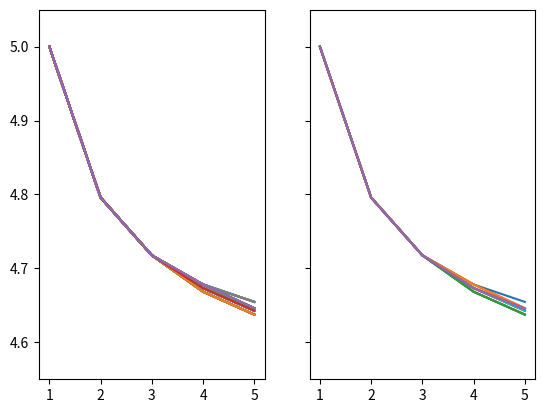

Source code (Python):
import numpy as np
import math
import matplotlib.pyplot as plt
import datetime

def f_0(x):
    return 2*x

def f_1(x):
    return 2*x+1

def gen_new_array(array):
    new_array = np.array([])
    for i in range(int(len(array)/2)):
        temp_array = np.array([])
        for j in range(int(len(array)/2)):
            somme = array[2*i,2*j]+array[2*i,2*j+1]#+array[2*i+1,2*j]+array[2*i+1,2*j+1]
            temp_array = np.hstack((temp_array,[somme])) #/2]))

        if i == 0:
            new_array = temp_array
        else:
            new_array = np.vstack((new_array,temp_array))

    return new_array

def copy_matrix(matrix, k): 
    new_matrix = matrix
    for i in range(k):
        new_matrix = np.block([[new_matrix,np.zeros(new_matrix.shape)],
                               [np.zeros(new_matrix.shape),new_matrix]])#.astype("int32")
    return new_matrix #a block matrix with 2^k copies along the diagonal

def gen_numbers(n):
    numbers = np.array([0,1])
    while len(numbers) < 2**n :
        numbers = np.concatenate((f_0(numbers),f_1(numbers)))
    return numbers

def M(n,p,q):
    maps = []
    for i in [0,p,q]:
        for j in [0,p,q]:
            maps.append(i-j)

    adj_array = np.zeros((2**n,2**n), dtype="int64")
    numbers  = gen_numbers(n)
    
    for c in maps:
        for i in numbers:
            if i == 0:
                temp_bool = (numbers == (i+c)%(2**n)).astype("int64")
            else:
                temp_bool = np.vstack((temp_bool,(numbers == (i+c)%(2**n))))

        adj_array += temp_bool
    #print()
    #print(adj_array)

    matrix_list = []

    for m in range(n) :
        #print(adj_array)
        matrix_list = [copy_matrix(adj_array,m)] + matrix_list
        adj_array  = gen_new_array(adj_array)
        #print()

    #print(matrix_list)

    matrix_product  = np.eye(2**n).astype("int64")

    index = 0

    for matrix in matrix_list:
        index+=1
        matrix_product = np.matmul(matrix, matrix_product)
        
    return np.amax(matrix_product)**(1/index)

def gen_data(n):
    data = np.full((2**n,2**n),np.nan)
    for q in range(2**n):
        print(q)
        for p in range(q):
            if math.gcd(p,q)==1:
                new_point = M(n, p, q)
                data[p,q] = new_point
                data[q,p] = new_point
    print(data)              
    print("Maximum M_{}:{}".format(n,np.nanmax(data)))
    print("Minimum M_{}:{}".format(n,np.nanmin(data)))
    return(data)

N=5
count=0
fig, axs  = plt.subplots(1, 2, sharey = True, sharex=True)
for q in range(2**N):
    for p in range(1,int(q/2)+1):
        if math.gcd(p,q)==1:
            count+=1
            x = np.arange(1, N+1, 1)
            array = np.array([])
            for i in x:
                array = np.append(array, M(i, p, q))
            if not(p%4==0 or q%4==0 or (q-p)%4==0):
                if (p%4==3 or q%4==3 or (q-p)%4==3): #(int(p/2)%4==0 or int(q/2)%4==0 or int((q-p)/2)%4==0):
                    axs[0].plot(x,(array), label  = "({},{})".format(p,q))
                    print("({},{})".format(p,q))
                    print("({},{})".format(q-p,q))
                else: 
                    axs[1].plot(x,(array), label  = "({},{})".format(p,q))

#axs[0].xticks((x))
#axs[1].xticks((x))
print(count)
#plt.legend()
#plt.plot(x, np.power((5**2)*4.5**(x-2),1/(x)), linestyle = "dashed", label = "(5^2×4.5^(n-2))^(1/n)")
#plt.plot(x, np.power(5*4.5**(x-1),1/x), linestyle = "dashed", label = "(5×4.5^(n-1))^(1/n)")
plt.ylim(4.55, 5.05)
start=datetime.datetime.now()
print(start)
string=""
for i in str(start):
    if i not in "- :.":
        string+=i
print(string)
filename=string+".png"
plt.savefig(filename)
plt.show()

